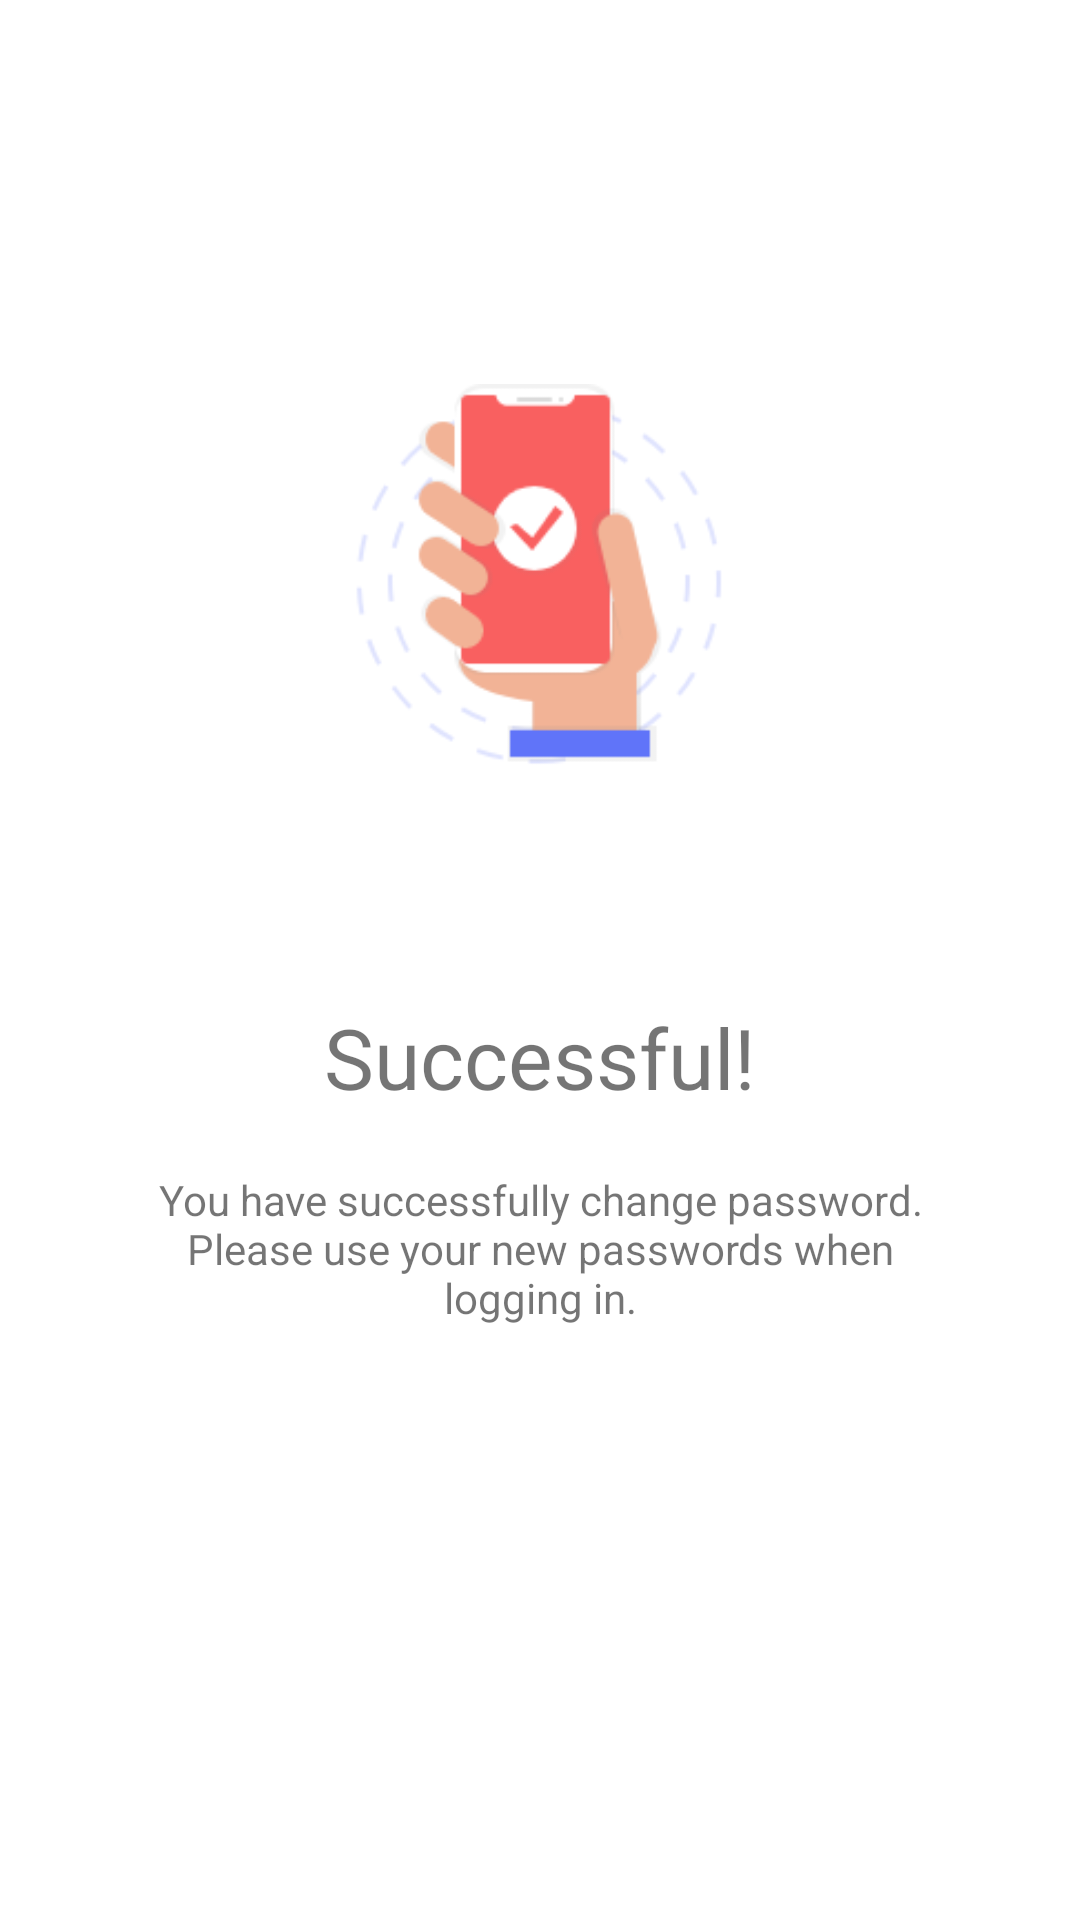

Reconstruct the res/layout file that produces this screen, plus the resources it refers to.
<!-- AndroidManifest.xml: application theme AppTheme -->
<!-- res/layout/fragment_succesful.xml -->
<?xml version="1.0" encoding="utf-8"?>
<androidx.constraintlayout.widget.ConstraintLayout xmlns:android="http://schemas.android.com/apk/res/android"
    xmlns:app="http://schemas.android.com/apk/res-auto"
    xmlns:tools="http://schemas.android.com/tools"
    android:layout_width="match_parent"
    android:layout_height="match_parent"
    tools:context=".view.auth.succesful.SuccessfulFragment">


    <ImageView
        android:id="@+id/imageView2"
        android:layout_width="0dp"
        android:layout_height="0dp"
        android:src="@drawable/reset_password"
        app:layout_constraintBottom_toTopOf="@+id/guideline14"
        app:layout_constraintEnd_toStartOf="@+id/guideline18"
        app:layout_constraintStart_toStartOf="@+id/guideline15"
        app:layout_constraintTop_toTopOf="@+id/guideline13" />


    <androidx.constraintlayout.widget.Guideline
        android:id="@+id/guideline13"
        android:layout_width="wrap_content"
        android:layout_height="wrap_content"
        android:orientation="horizontal"
        app:layout_constraintGuide_percent="0.2" />

    <androidx.constraintlayout.widget.Guideline
        android:id="@+id/guideline14"
        android:layout_width="wrap_content"
        android:layout_height="wrap_content"
        android:orientation="horizontal"
        app:layout_constraintGuide_percent="0.4" />

    <androidx.constraintlayout.widget.Guideline
        android:id="@+id/guideline15"
        android:layout_width="wrap_content"
        android:layout_height="wrap_content"
        android:orientation="vertical"
        app:layout_constraintGuide_percent="0.3" />

    <androidx.constraintlayout.widget.Guideline
        android:id="@+id/guideline16"
        android:layout_width="wrap_content"
        android:layout_height="wrap_content"
        android:orientation="horizontal"
        app:layout_constraintGuide_percent="0.6" />

    <androidx.constraintlayout.widget.Guideline
        android:id="@+id/guideline17"
        android:layout_width="wrap_content"
        android:layout_height="wrap_content"
        android:orientation="horizontal"
        app:layout_constraintGuide_percent="0.7" />

    <androidx.constraintlayout.widget.Guideline
        android:id="@+id/guideline18"
        android:layout_width="wrap_content"
        android:layout_height="wrap_content"
        android:orientation="vertical"
        app:layout_constraintGuide_percent="0.7" />

    <TextView
        android:id="@+id/textView2"
        android:layout_width="wrap_content"
        android:layout_height="wrap_content"
        android:text="@string/succesful"
        android:textSize="@dimen/text28sp"
        app:layout_constraintBottom_toTopOf="@+id/guideline16"
        app:layout_constraintEnd_toStartOf="@+id/guideline18"
        app:layout_constraintHorizontal_bias="0.483"
        app:layout_constraintStart_toStartOf="@+id/guideline15"
        app:layout_constraintTop_toTopOf="@+id/guideline19" />

    <androidx.constraintlayout.widget.Guideline
        android:id="@+id/guideline19"
        android:layout_width="wrap_content"
        android:layout_height="wrap_content"
        android:orientation="horizontal"
        app:layout_constraintGuide_percent="0.500684" />

    <TextView
        android:id="@+id/textView3"
        android:layout_width="wrap_content"
        android:layout_height="wrap_content"
        android:text="@string/succesful_description"
        android:textAlignment="center"
        app:layout_constraintBottom_toTopOf="@+id/guideline17"
        app:layout_constraintEnd_toEndOf="parent"
        app:layout_constraintStart_toStartOf="parent"
        app:layout_constraintTop_toTopOf="@+id/guideline16" />
</androidx.constraintlayout.widget.ConstraintLayout>
<!-- resources referenced by this layout -->
<resources>
  <dimen name="text28sp">28sp</dimen>
  <!-- drawable reset_password: png bitmap (drawable, 8786 bytes) -->
  <string name="succesful">Successful!</string>
  <string name="succesful_description">You have successfully change password.\nPlease use your new passwords when\nlogging in.</string>
  <style name="AppTheme" parent="Theme.MaterialComponents.Light.NoActionBar">
          
          <item name="colorPrimary">@color/colorPrimary</item>
          <item name="colorPrimaryDark">@color/colorPrimaryDark</item>
          <item name="colorAccent">@color/colorAccent</item>
          <item name="android:colorBackground">@android:color/white</item>
      </style>
  <color name="colorPrimary">#de4949</color>
  <color name="colorPrimaryDark">#00574B</color>
  <color name="colorAccent">#D81B60</color>
</resources>
